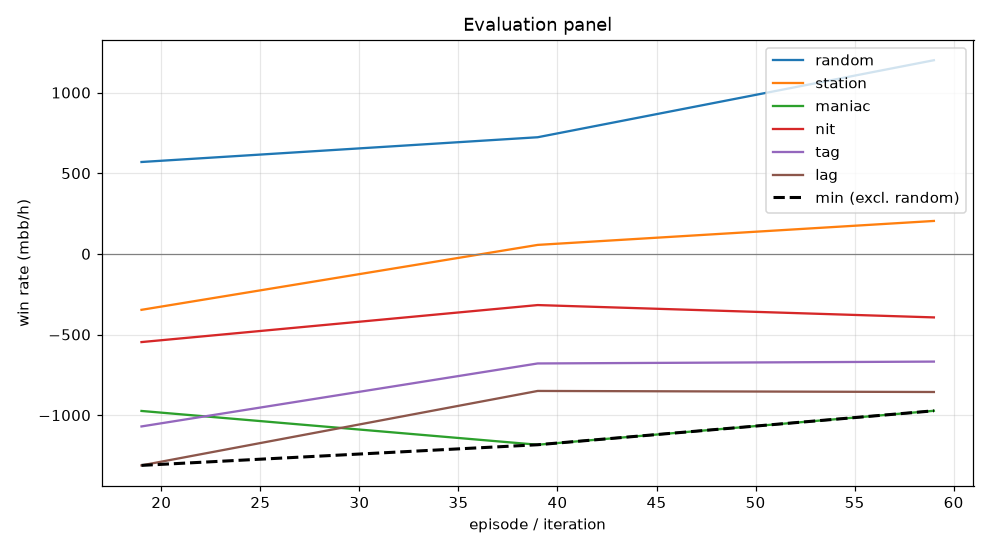

Values plotted in this chart, from the file beside it:
episode, min, mean, random_mean, random_se, station_mean, station_se, maniac_mean, maniac_se, nit_mean, nit_se, tag_mean, tag_se, lag_mean, lag_se, act_call, act_raise, act_fold, act_check
19, -1312, -849.9, 569.5, 76.78, -347.0, 80.21, -974.0, 233.5, -547.0, 84.79, -1070, 113.3, -1312, 136, 0.2474, 0.3914, 0.1778, 0.1834
39, -1184, -595.0, 723.0, 100, 55.5, 67.86, -1184, 232.2, -317.5, 99.55, -679.5, 116.4, -850.0, 139.5, 0.2131, 0.5461, 0.113, 0.1278
59, -973.0, -537.5, 1200, 105, 204.0, 69.14, -973.0, 238.2, -394.0, 100.8, -668.0, 123.5, -856.5, 140.2, 0.2228, 0.5832, 0.0855, 0.1086
